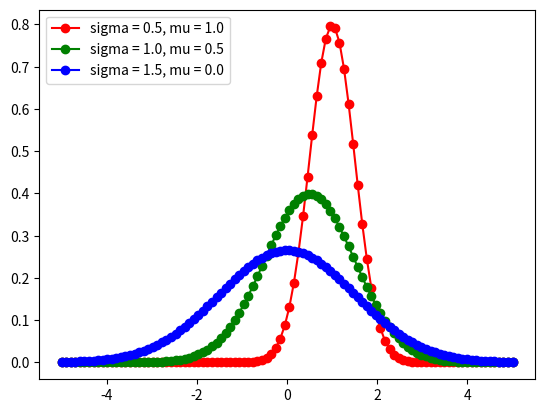
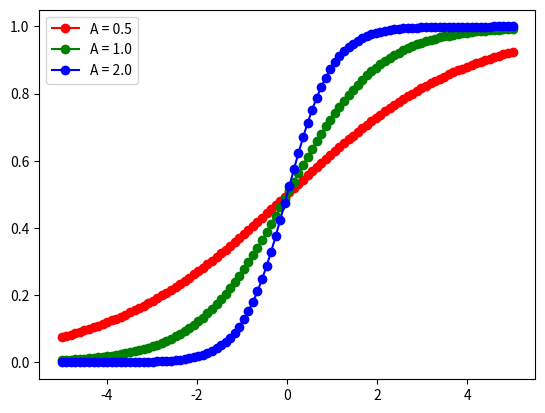
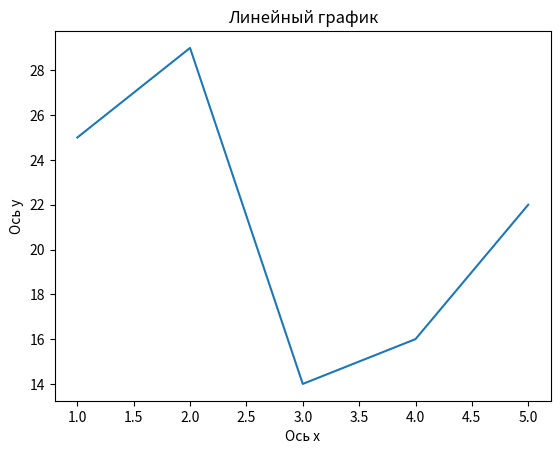

Recreate these plots in Python, in order.
import matplotlib.pyplot as plt
import numpy as np

x = np.linspace(-5, 5, 100)

'''Создадим программу, генерирующую изображение с тремя графиками
   нормального распределения Гаусса '''

def gauss(sigma, mu):
    return 1/(sigma * (2*np.pi)**.5) * np.e ** (-(x-mu)**2/(2 * sigma**2))

dpi = 80
fig = plt.figure(dpi=dpi, figsize=(512 / dpi, 384 / dpi))

plt.plot(x, gauss(0.5, 1.0), 'ro-')
plt.plot(x, gauss(1.0, 0.5), 'go-')
plt.plot(x, gauss(1.5, 0.0), 'bo-')


plt.legend(['sigma = 0.5, mu = 1.0',
            'sigma = 1.0, mu = 0.5',
            'sigma = 1.5, mu = 0.0'], loc='upper left')


fig.savefig('gauss.png')

''' Создадим программу, генерирующую изображение с тремя графиками сигмоид'''

def sigmoid(alpha):
    return 1 / ( 1 + np.exp(- alpha * x) )

dpi = 80
fig = plt.figure(dpi = dpi, figsize = (512 / dpi, 384 / dpi) )

plt.plot(x, sigmoid(0.5), 'ro-')
plt.plot(x, sigmoid(1.0), 'go-')
plt.plot(x, sigmoid(2.0), 'bo-')

plt.legend(['A = 0.5', 'A = 1.0', 'A = 2.0'], loc = 'upper left')

fig.savefig('sigmoid.png')

''' Строим линейный график'''

dpi = 80
fig = plt.figure(dpi = dpi, figsize = (512 / dpi, 384 / dpi) )

a = [1, 2, 3, 4, 5]
b = [25, 29, 14, 16, 22]

plt.plot(a, b)
plt.xlabel('Ось х')
plt.ylabel('Ось у')
plt.title('Линейный график')
fig.savefig('lin.png')